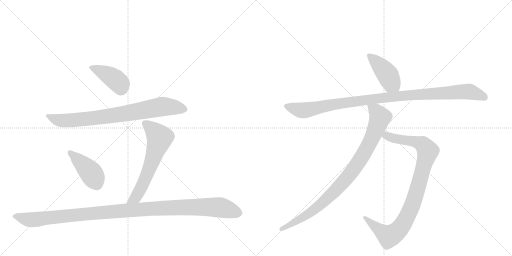
t = 0.00 s
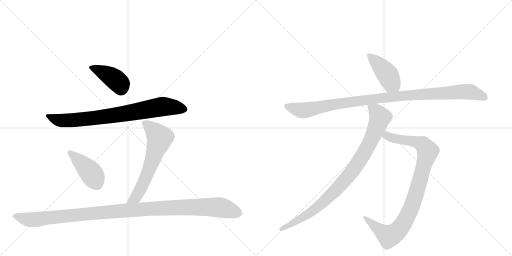
t = 1.60 s
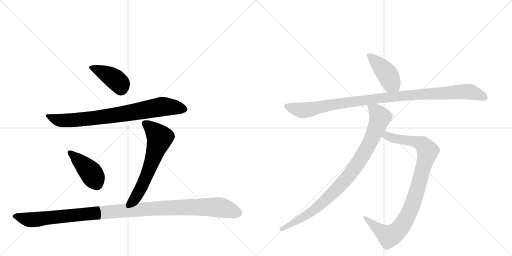
t = 3.20 s
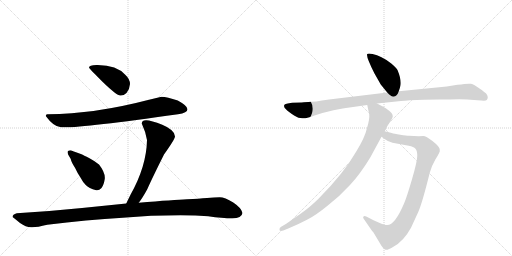
t = 4.80 s
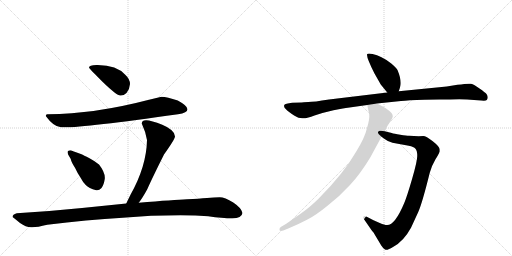
t = 6.40 s
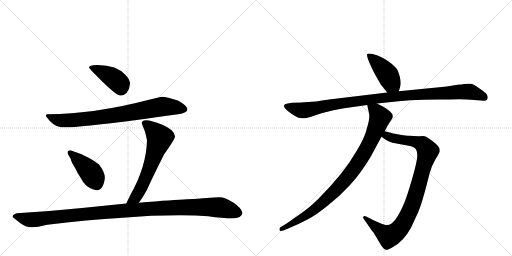
t = 8.00 s

The animated SVG that drew these frames (rendered in a browser with its animation timeline set to each time). Animation: 9 CSS @keyframes rules; one cycle of 8.00 s.

<svg version="1.1" viewBox="0 0 2048 1024" xmlns="http://www.w3.org/2000/svg">
  <g stroke="lightgray" stroke-dasharray="1,1" stroke-width="1" transform="scale(4, 4)">
    <line x1="0" y1="0" x2="256" y2="256"></line>
    <line x1="256" y1="0" x2="0" y2="256"></line>
    <line x1="128" y1="0" x2="128" y2="256"></line>
    <line x1="0" y1="128" x2="256" y2="128"></line>
    <line x1="256" y1="0" x2="512" y2="256"></line>
    <line x1="512" y1="0" x2="256" y2="256"></line>
    <line x1="384" y1="0" x2="384" y2="256"></line>
    <line x1="256" y1="128" x2="512" y2="128"></line>
  </g>
<g transform="scale(1, -1) translate(0, -850)">
   <style type="text/css">
    @keyframes keyframes0 {
      from {
       stroke: black;
       stroke-dashoffset: 417;
       stroke-width: 128;
       }
       58% {
       animation-timing-function: step-end;
       stroke: black;
       stroke-dashoffset: 0;
       stroke-width: 128;
       }
       to {
       stroke: black;
       stroke-width: 1024;
       }
       }
       #make-me-a-hanzi-animation-0 {
         animation: keyframes0 0.589355s both;
         animation-delay: 0.000000s;
         animation-timing-function: linear;
       }
    @keyframes keyframes1 {
      from {
       stroke: black;
       stroke-dashoffset: 808;
       stroke-width: 128;
       }
       72% {
       animation-timing-function: step-end;
       stroke: black;
       stroke-dashoffset: 0;
       stroke-width: 128;
       }
       to {
       stroke: black;
       stroke-width: 1024;
       }
       }
       #make-me-a-hanzi-animation-1 {
         animation: keyframes1 0.907552s both;
         animation-delay: 0.589355s;
         animation-timing-function: linear;
       }
    @keyframes keyframes2 {
      from {
       stroke: black;
       stroke-dashoffset: 426;
       stroke-width: 128;
       }
       58% {
       animation-timing-function: step-end;
       stroke: black;
       stroke-dashoffset: 0;
       stroke-width: 128;
       }
       to {
       stroke: black;
       stroke-width: 1024;
       }
       }
       #make-me-a-hanzi-animation-2 {
         animation: keyframes2 0.596680s both;
         animation-delay: 1.496908s;
         animation-timing-function: linear;
       }
    @keyframes keyframes3 {
      from {
       stroke: black;
       stroke-dashoffset: 636;
       stroke-width: 128;
       }
       67% {
       animation-timing-function: step-end;
       stroke: black;
       stroke-dashoffset: 0;
       stroke-width: 128;
       }
       to {
       stroke: black;
       stroke-width: 1024;
       }
       }
       #make-me-a-hanzi-animation-3 {
         animation: keyframes3 0.767578s both;
         animation-delay: 2.093587s;
         animation-timing-function: linear;
       }
    @keyframes keyframes4 {
      from {
       stroke: black;
       stroke-dashoffset: 1161;
       stroke-width: 128;
       }
       79% {
       animation-timing-function: step-end;
       stroke: black;
       stroke-dashoffset: 0;
       stroke-width: 128;
       }
       to {
       stroke: black;
       stroke-width: 1024;
       }
       }
       #make-me-a-hanzi-animation-4 {
         animation: keyframes4 1.194824s both;
         animation-delay: 2.861165s;
         animation-timing-function: linear;
       }
    @keyframes keyframes5 {
      from {
       stroke: black;
       stroke-dashoffset: 433;
       stroke-width: 128;
       }
       58% {
       animation-timing-function: step-end;
       stroke: black;
       stroke-dashoffset: 0;
       stroke-width: 128;
       }
       to {
       stroke: black;
       stroke-width: 1024;
       }
       }
       #make-me-a-hanzi-animation-5 {
         animation: keyframes5 0.602376s both;
         animation-delay: 4.055990s;
         animation-timing-function: linear;
       }
    @keyframes keyframes6 {
      from {
       stroke: black;
       stroke-dashoffset: 1063;
       stroke-width: 128;
       }
       78% {
       animation-timing-function: step-end;
       stroke: black;
       stroke-dashoffset: 0;
       stroke-width: 128;
       }
       to {
       stroke: black;
       stroke-width: 1024;
       }
       }
       #make-me-a-hanzi-animation-6 {
         animation: keyframes6 1.115072s both;
         animation-delay: 4.658366s;
         animation-timing-function: linear;
       }
    @keyframes keyframes7 {
      from {
       stroke: black;
       stroke-dashoffset: 956;
       stroke-width: 128;
       }
       76% {
       animation-timing-function: step-end;
       stroke: black;
       stroke-dashoffset: 0;
       stroke-width: 128;
       }
       to {
       stroke: black;
       stroke-width: 1024;
       }
       }
       #make-me-a-hanzi-animation-7 {
         animation: keyframes7 1.027995s both;
         animation-delay: 5.773438s;
         animation-timing-function: linear;
       }
    @keyframes keyframes8 {
      from {
       stroke: black;
       stroke-dashoffset: 932;
       stroke-width: 128;
       }
       75% {
       animation-timing-function: step-end;
       stroke: black;
       stroke-dashoffset: 0;
       stroke-width: 128;
       }
       to {
       stroke: black;
       stroke-width: 1024;
       }
       }
       #make-me-a-hanzi-animation-8 {
         animation: keyframes8 1.008464s both;
         animation-delay: 6.801432s;
         animation-timing-function: linear;
       }
</style>
<path d="M 356 579 Q 356 577 412 521 Q 467 468 481 468 Q 494 467 506 478 Q 519 495 520 514 Q 520 533 502 550 Q 467 590 391 590 Q 356 591 356 579 Z" fill="lightgray"></path> 
<path d="M 646 463 L 596 451 Q 378 394 192 393 Q 183 395 183 386 Q 214 343 244 341 Q 312 336 712 393 Q 750 399 750 413 Q 750 427 711 448 Q 668 462 646 463 Z" fill="lightgray"></path> 
<path d="M 385 89 Q 396 87 406 98 Q 415 109 419 134 Q 422 159 396 192 Q 382 204 358 217 Q 333 230 326 233 L 304 241 Q 297 243 283 249 Q 276 249 272 246 Q 268 242 273 231 L 283 214 Q 285 202 300 179 Q 310 157 323 138 Q 331 122 343 110 Q 355 97 385 89 Z" fill="lightgray"></path> 
<path d="M 567 356 Q 583 322 588 290 Q 586 185 522 71 L 505 36 C 492 9 537 15 555 39 Q 570 58 589 93 Q 608 136 656 232 Q 700 294 700 304 Q 700 330 649 351 Q 567 385 567 356 Z" fill="lightgray"></path> 
<path d="M 505 36 L 328 18 Q 202 5 67 -3 Q 50 -8 50 -18 Q 56 -22 80 -42 Q 103 -59 125 -59 Q 146 -60 189 -49 Q 348 -29 491 -21 Q 629 -9 782 -12 L 833 -15 Q 890 -23 929 -23 Q 967 -23 970 -2 Q 966 18 933 40 Q 899 61 879 61 Q 858 61 828 58 Q 797 55 748 53 Q 698 51 555 39 L 505 36 Z" fill="lightgray"></path> 
<path d="M 1595 485 L 1600 500 Q 1609 524 1590 570 Q 1585 580 1565 596 Q 1545 612 1526 621 Q 1508 630 1490 634 Q 1473 638 1469 634 Q 1463 626 1498 556 L 1523 512 L 1549 480 C 1568 457 1586 457 1595 485 Z" fill="lightgray"></path> 
<path d="M 1207 440 L 1169 439 Q 1140 436 1137 430 Q 1135 424 1139 418 Q 1145 410 1166 395 Q 1188 379 1201 378 Q 1215 376 1221 377 Q 1228 377 1258 388 Q 1289 399 1334 409 Q 1380 418 1391 419 L 1469 430 L 1508 436 L 1604 446 Q 1630 449 1697 451 L 1757 452 Q 1803 452 1837 453 Q 1871 453 1896 450 L 1925 448 Q 1943 446 1947 450 Q 1951 454 1951 461 Q 1951 467 1946 474 Q 1941 480 1918 496 Q 1896 512 1884 515 Q 1872 517 1830 511 L 1787 504 L 1595 485 L 1549 480 L 1316 452 Q 1255 442 1233 442 Q 1211 442 1207 440 Z" fill="lightgray"></path> 
<path d="M 1526 303 L 1537 295 Q 1554 282 1570 279 L 1635 267 Q 1655 263 1662 255 Q 1669 247 1669 226 Q 1669 205 1648 133 Q 1627 61 1617 38 Q 1580 -50 1549 -50 Q 1541 -51 1519 -42 L 1494 -31 L 1465 -16 Q 1457 -12 1454 -16 Q 1451 -20 1454 -24 L 1485 -69 Q 1488 -74 1494 -80 L 1525 -132 Q 1532 -143 1540 -148 Q 1548 -153 1572 -138 Q 1614 -116 1644 -61 L 1673 2 Q 1689 38 1719 159 Q 1728 190 1742 213 Q 1756 235 1759 244 L 1759 252 Q 1759 263 1731 285 Q 1704 306 1693 306 Q 1683 306 1675 305 L 1636 307 Q 1627 307 1601 311 Q 1575 315 1567 318 L 1539 325 C 1510 332 1502 321 1526 303 Z" fill="lightgray"></path> 
<path d="M 1469 430 L 1477 392 Q 1479 374 1468 338 Q 1460 301 1425 244 Q 1375 156 1273 54 Q 1237 19 1205 -3 L 1145 -45 L 1123 -58 Q 1117 -62 1118 -69 Q 1119 -77 1133 -72 L 1153 -64 Q 1196 -46 1228 -29 Q 1261 -13 1310 27 Q 1360 66 1400 110 Q 1441 154 1481 220 L 1526 303 L 1539 325 L 1549 345 L 1569 377 Q 1576 391 1559 405 Q 1543 418 1533 423 L 1508 436 C 1481 450 1463 459 1469 430 Z" fill="lightgray"></path> 
      <clipPath id="make-me-a-hanzi-clip-0">
      <path d="M 356 579 Q 356 577 412 521 Q 467 468 481 468 Q 494 467 506 478 Q 519 495 520 514 Q 520 533 502 550 Q 467 590 391 590 Q 356 591 356 579 Z" fill="lightgray"></path>
      </clipPath>
      <path clip-path="url(#make-me-a-hanzi-clip-0)" d="M 361 581 L 399 568 L 456 536 L 480 514 L 484 491 " fill="none" id="make-me-a-hanzi-animation-0" stroke-dasharray="289 578" stroke-linecap="round"></path>

      <clipPath id="make-me-a-hanzi-clip-1">
      <path d="M 646 463 L 596 451 Q 378 394 192 393 Q 183 395 183 386 Q 214 343 244 341 Q 312 336 712 393 Q 750 399 750 413 Q 750 427 711 448 Q 668 462 646 463 Z" fill="lightgray"></path>
      </clipPath>
      <path clip-path="url(#make-me-a-hanzi-clip-1)" d="M 194 382 L 236 369 L 271 368 L 469 390 L 655 424 L 739 413 " fill="none" id="make-me-a-hanzi-animation-1" stroke-dasharray="680 1360" stroke-linecap="round"></path>

      <clipPath id="make-me-a-hanzi-clip-2">
      <path d="M 385 89 Q 396 87 406 98 Q 415 109 419 134 Q 422 159 396 192 Q 382 204 358 217 Q 333 230 326 233 L 304 241 Q 297 243 283 249 Q 276 249 272 246 Q 268 242 273 231 L 283 214 Q 285 202 300 179 Q 310 157 323 138 Q 331 122 343 110 Q 355 97 385 89 Z" fill="lightgray"></path>
      </clipPath>
      <path clip-path="url(#make-me-a-hanzi-clip-2)" d="M 280 239 L 363 160 L 388 111 " fill="none" id="make-me-a-hanzi-animation-2" stroke-dasharray="298 596" stroke-linecap="round"></path>

      <clipPath id="make-me-a-hanzi-clip-3">
      <path d="M 567 356 Q 583 322 588 290 Q 586 185 522 71 L 505 36 C 492 9 537 15 555 39 Q 570 58 589 93 Q 608 136 656 232 Q 700 294 700 304 Q 700 330 649 351 Q 567 385 567 356 Z" fill="lightgray"></path>
      </clipPath>
      <path clip-path="url(#make-me-a-hanzi-clip-3)" d="M 579 357 L 606 338 L 639 299 L 569 108 L 543 61 L 511 40 " fill="none" id="make-me-a-hanzi-animation-3" stroke-dasharray="508 1016" stroke-linecap="round"></path>

      <clipPath id="make-me-a-hanzi-clip-4">
      <path d="M 505 36 L 328 18 Q 202 5 67 -3 Q 50 -8 50 -18 Q 56 -22 80 -42 Q 103 -59 125 -59 Q 146 -60 189 -49 Q 348 -29 491 -21 Q 629 -9 782 -12 L 833 -15 Q 890 -23 929 -23 Q 967 -23 970 -2 Q 966 18 933 40 Q 899 61 879 61 Q 858 61 828 58 Q 797 55 748 53 Q 698 51 555 39 L 505 36 Z" fill="lightgray"></path>
      </clipPath>
      <path clip-path="url(#make-me-a-hanzi-clip-4)" d="M 56 -16 L 137 -29 L 471 6 L 788 22 L 874 21 L 955 -2 " fill="none" id="make-me-a-hanzi-animation-4" stroke-dasharray="1033 2066" stroke-linecap="round"></path>

      <clipPath id="make-me-a-hanzi-clip-5">
      <path d="M 1595 485 L 1600 500 Q 1609 524 1590 570 Q 1585 580 1565 596 Q 1545 612 1526 621 Q 1508 630 1490 634 Q 1473 638 1469 634 Q 1463 626 1498 556 L 1523 512 L 1549 480 C 1568 457 1586 457 1595 485 Z" fill="lightgray"></path>
      </clipPath>
      <path clip-path="url(#make-me-a-hanzi-clip-5)" d="M 1474 631 L 1544 560 L 1565 520 L 1586 496 " fill="none" id="make-me-a-hanzi-animation-5" stroke-dasharray="305 610" stroke-linecap="round"></path>

      <clipPath id="make-me-a-hanzi-clip-6">
      <path d="M 1207 440 L 1169 439 Q 1140 436 1137 430 Q 1135 424 1139 418 Q 1145 410 1166 395 Q 1188 379 1201 378 Q 1215 376 1221 377 Q 1228 377 1258 388 Q 1289 399 1334 409 Q 1380 418 1391 419 L 1469 430 L 1508 436 L 1604 446 Q 1630 449 1697 451 L 1757 452 Q 1803 452 1837 453 Q 1871 453 1896 450 L 1925 448 Q 1943 446 1947 450 Q 1951 454 1951 461 Q 1951 467 1946 474 Q 1941 480 1918 496 Q 1896 512 1884 515 Q 1872 517 1830 511 L 1787 504 L 1595 485 L 1549 480 L 1316 452 Q 1255 442 1233 442 Q 1211 442 1207 440 Z" fill="lightgray"></path>
      </clipPath>
      <path clip-path="url(#make-me-a-hanzi-clip-6)" d="M 1145 425 L 1210 408 L 1497 455 L 1860 484 L 1884 482 L 1940 459 " fill="none" id="make-me-a-hanzi-animation-6" stroke-dasharray="935 1870" stroke-linecap="round"></path>

      <clipPath id="make-me-a-hanzi-clip-7">
      <path d="M 1526 303 L 1537 295 Q 1554 282 1570 279 L 1635 267 Q 1655 263 1662 255 Q 1669 247 1669 226 Q 1669 205 1648 133 Q 1627 61 1617 38 Q 1580 -50 1549 -50 Q 1541 -51 1519 -42 L 1494 -31 L 1465 -16 Q 1457 -12 1454 -16 Q 1451 -20 1454 -24 L 1485 -69 Q 1488 -74 1494 -80 L 1525 -132 Q 1532 -143 1540 -148 Q 1548 -153 1572 -138 Q 1614 -116 1644 -61 L 1673 2 Q 1689 38 1719 159 Q 1728 190 1742 213 Q 1756 235 1759 244 L 1759 252 Q 1759 263 1731 285 Q 1704 306 1693 306 Q 1683 306 1675 305 L 1636 307 Q 1627 307 1601 311 Q 1575 315 1567 318 L 1539 325 C 1510 332 1502 321 1526 303 Z" fill="lightgray"></path>
      </clipPath>
      <path clip-path="url(#make-me-a-hanzi-clip-7)" d="M 1536 305 L 1547 307 L 1580 295 L 1682 277 L 1711 246 L 1651 34 L 1616 -40 L 1592 -73 L 1556 -95 L 1548 -92 L 1460 -20 " fill="none" id="make-me-a-hanzi-animation-7" stroke-dasharray="828 1656" stroke-linecap="round"></path>

      <clipPath id="make-me-a-hanzi-clip-8">
      <path d="M 1469 430 L 1477 392 Q 1479 374 1468 338 Q 1460 301 1425 244 Q 1375 156 1273 54 Q 1237 19 1205 -3 L 1145 -45 L 1123 -58 Q 1117 -62 1118 -69 Q 1119 -77 1133 -72 L 1153 -64 Q 1196 -46 1228 -29 Q 1261 -13 1310 27 Q 1360 66 1400 110 Q 1441 154 1481 220 L 1526 303 L 1539 325 L 1549 345 L 1569 377 Q 1576 391 1559 405 Q 1543 418 1533 423 L 1508 436 C 1481 450 1463 459 1469 430 Z" fill="lightgray"></path>
      </clipPath>
      <path clip-path="url(#make-me-a-hanzi-clip-8)" d="M 1476 425 L 1504 404 L 1520 380 L 1481 283 L 1417 176 L 1375 123 L 1277 27 L 1204 -24 L 1126 -66 " fill="none" id="make-me-a-hanzi-animation-8" stroke-dasharray="804 1608" stroke-linecap="round"></path>

</g>
</svg>
